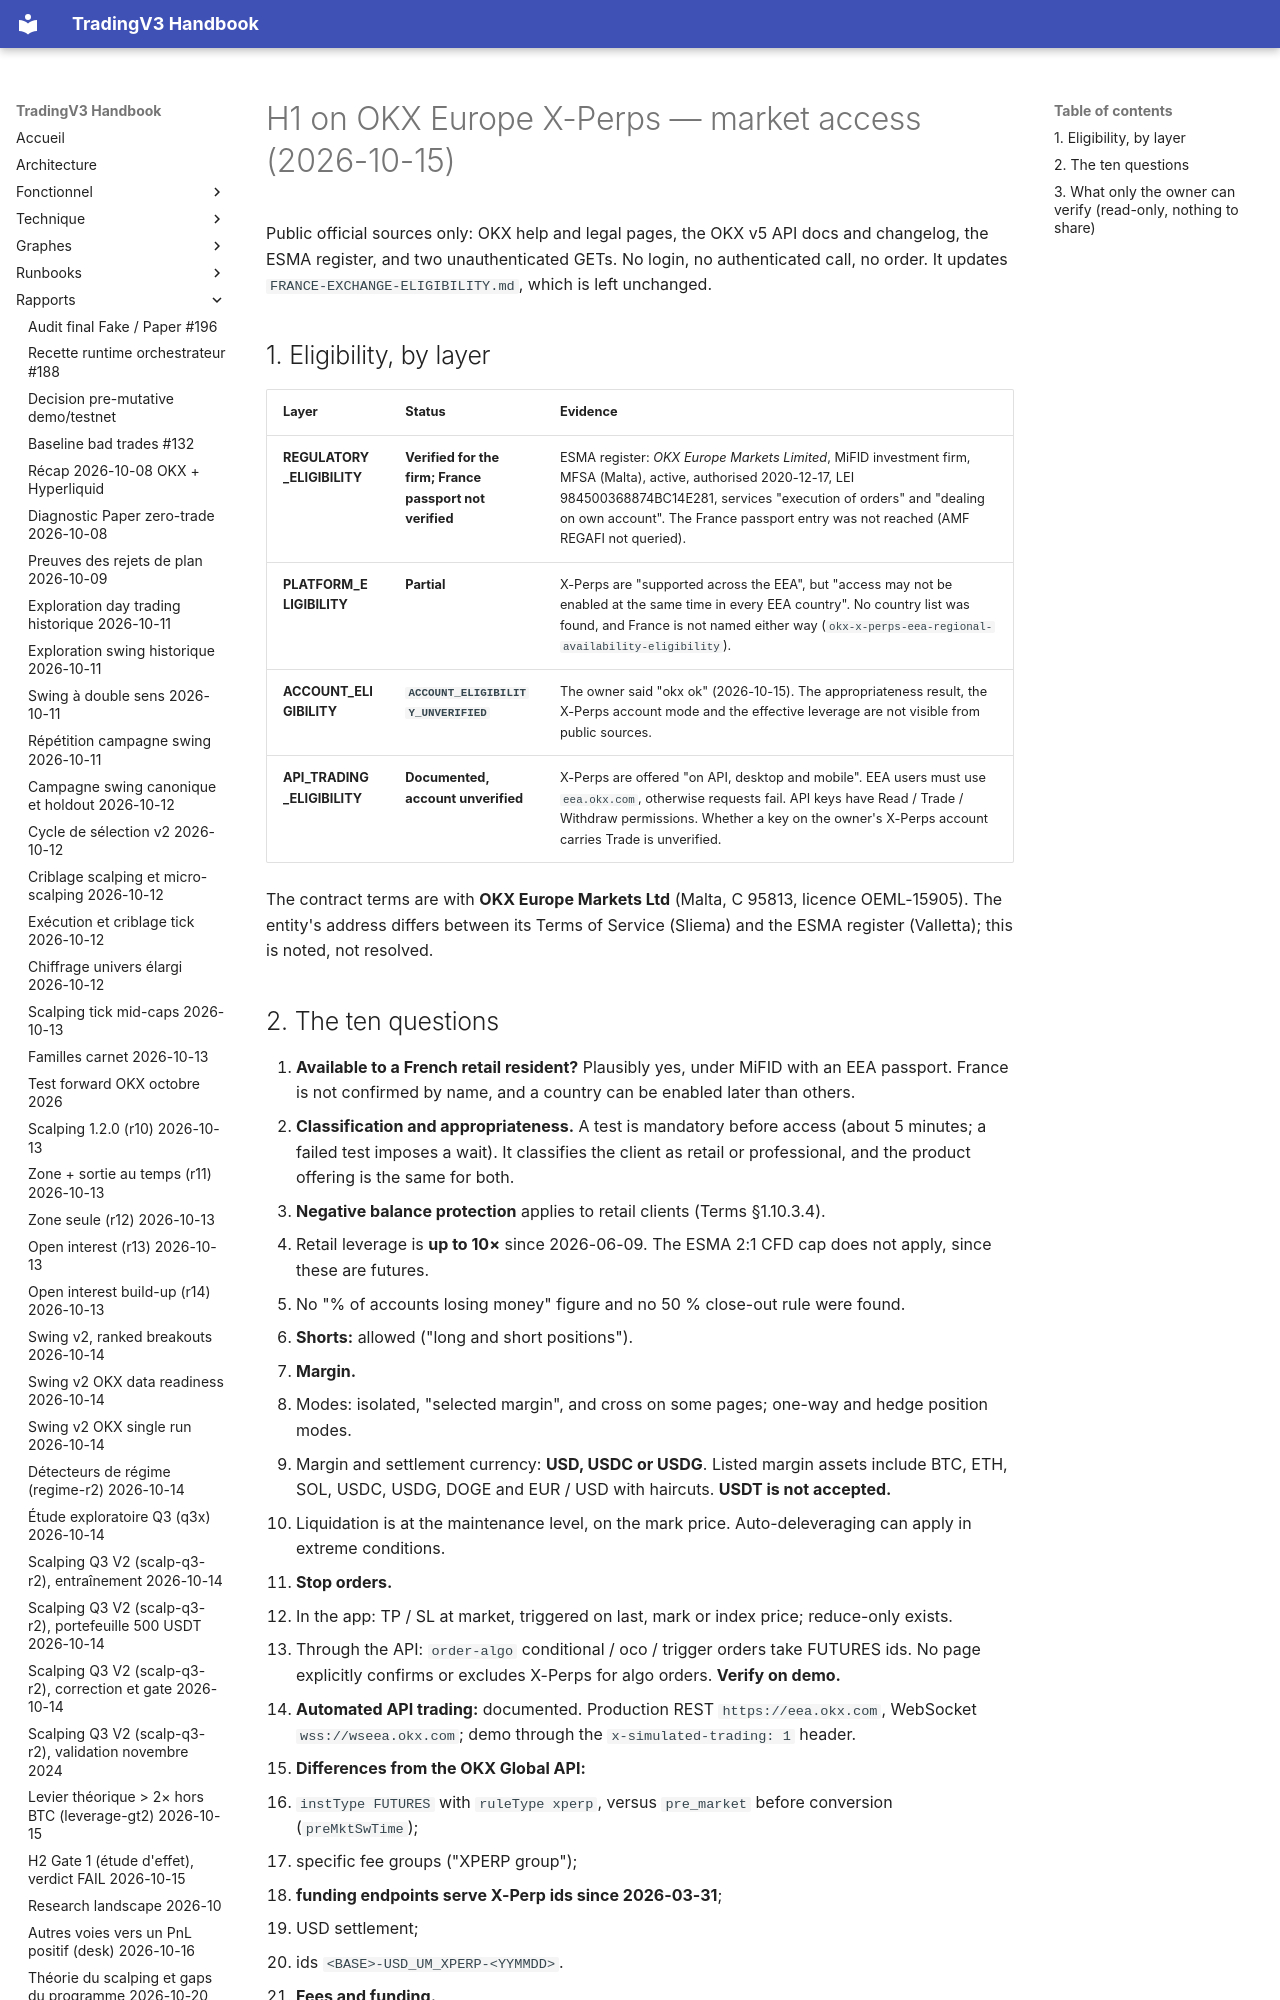

repository: pivox/tradingV3 · page: research/H1-XPERP-MARKET-ACCESS.html · generator: mkdocs

# H1 on OKX Europe X-Perps — market access (2026-10-15)

Public official sources only: OKX help and legal pages, the OKX v5 API docs and changelog, the ESMA register, and
two unauthenticated GETs. No login, no authenticated call, no order. It updates `FRANCE-EXCHANGE-ELIGIBILITY.md`,
which is left unchanged.

## 1. Eligibility, by layer

| Layer | Status | Evidence |
|---|---|---|
| **REGULATORY_ELIGIBILITY** | **Verified for the firm; France passport not verified** | ESMA register: *OKX Europe Markets Limited*, MiFID investment firm, MFSA (Malta), active, authorised 2020-12-17, LEI 984500368874BC14E281, services "execution of orders" and "dealing on own account". The France passport entry was not reached (AMF REGAFI not queried). |
| **PLATFORM_ELIGIBILITY** | **Partial** | X-Perps are "supported across the EEA", but "access may not be enabled at the same time in every EEA country". No country list was found, and France is not named either way (`okx-x-perps-eea-regional-availability-eligibility`). |
| **ACCOUNT_ELIGIBILITY** | **`ACCOUNT_ELIGIBILITY_UNVERIFIED`** | The owner said "okx ok" (2026-10-15). The appropriateness result, the X-Perps account mode and the effective leverage are not visible from public sources. |
| **API_TRADING_ELIGIBILITY** | **Documented, account unverified** | X-Perps are offered "on API, desktop and mobile". EEA users must use `eea.okx.com`, otherwise requests fail. API keys have Read / Trade / Withdraw permissions. Whether a key on the owner's X-Perps account carries Trade is unverified. |

The contract terms are with **OKX Europe Markets Ltd** (Malta, C 95813, licence OEML-15905). The entity's address
differs between its Terms of Service (Sliema) and the ESMA register (Valletta); this is noted, not resolved.
